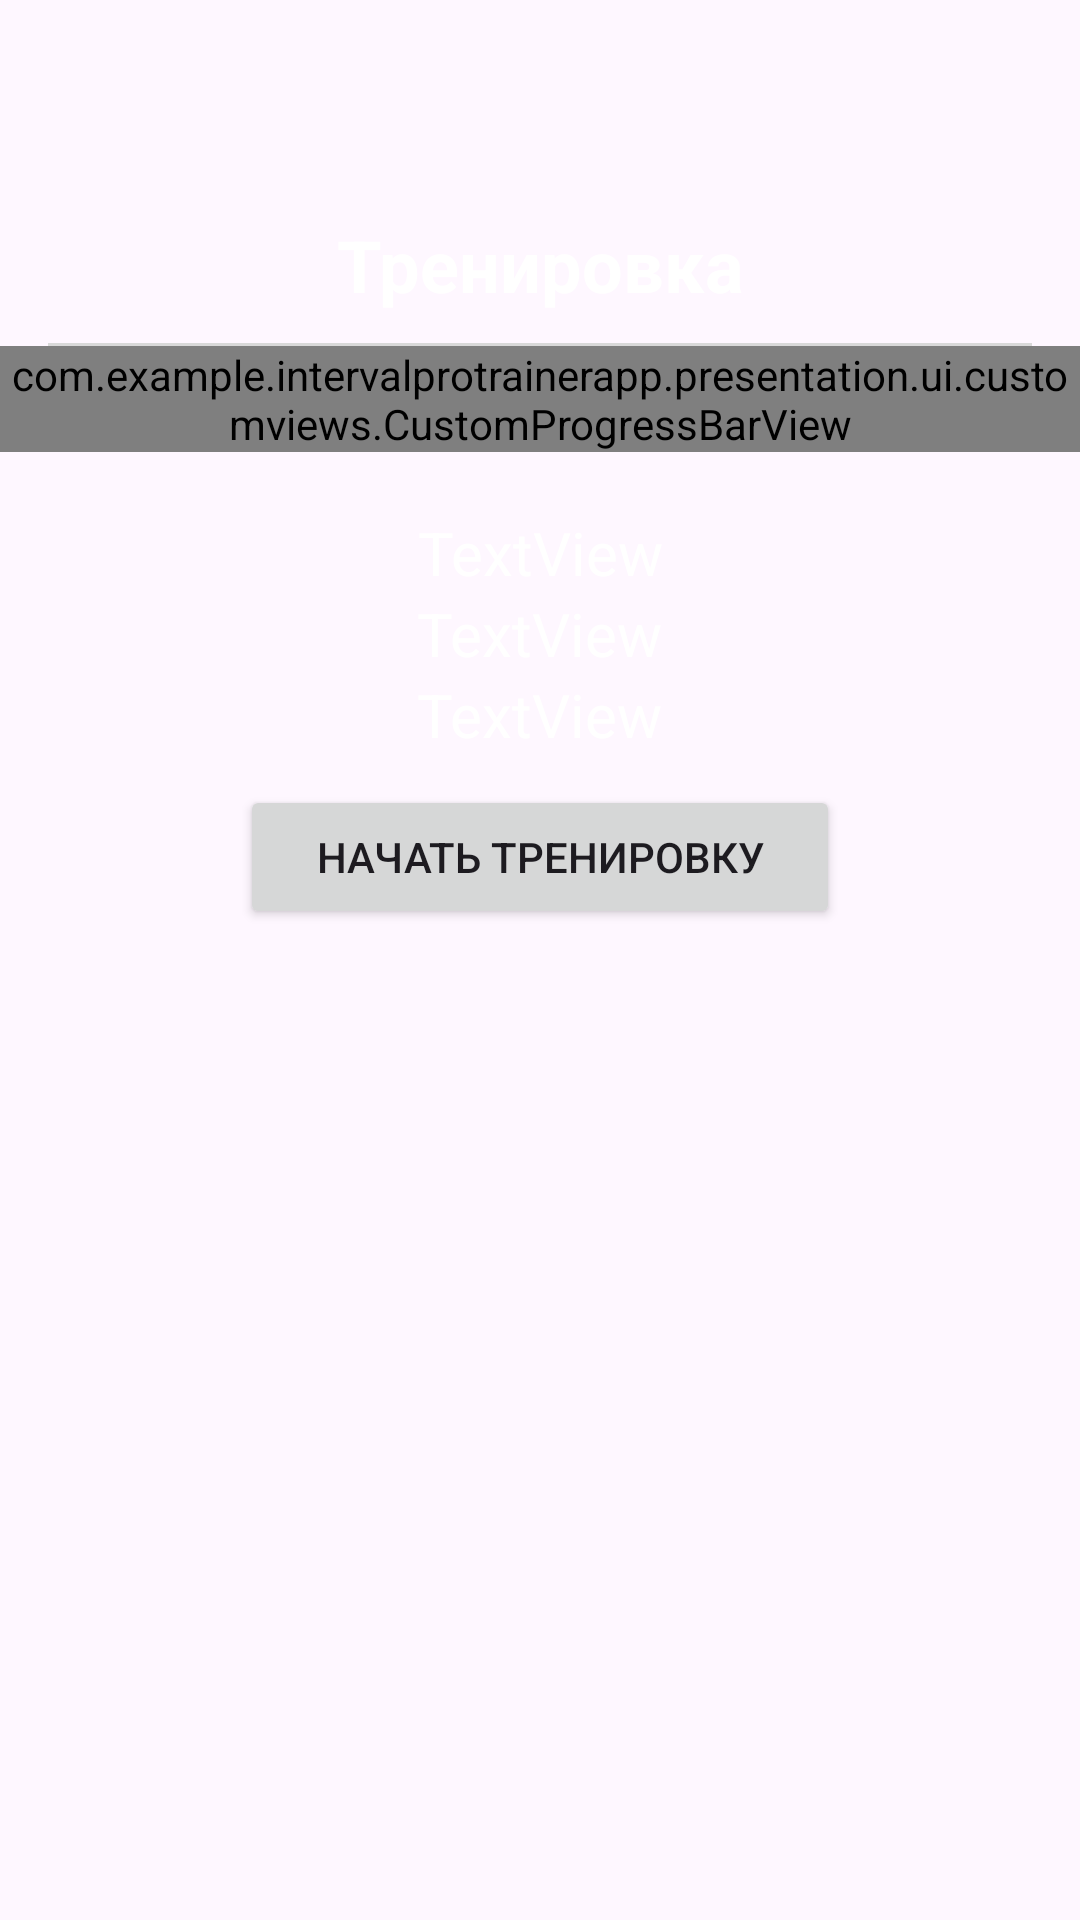

Android layout source for this screen:
<!-- AndroidManifest.xml: application theme Theme.IntervalProTrainerApp -->
<!-- res/layout/fragment_training.xml -->
<?xml version="1.0" encoding="utf-8"?>
<androidx.constraintlayout.widget.ConstraintLayout
    android:id="@+id/containerTraining"
    xmlns:android="http://schemas.android.com/apk/res/android"
    xmlns:tools="http://schemas.android.com/tools"
    android:layout_width="match_parent"
    android:layout_height="match_parent"
    xmlns:app="http://schemas.android.com/apk/res-auto">

    <TextView
        android:id="@+id/titleTraining"
        android:layout_width="match_parent"
        android:layout_height="wrap_content"
        android:layout_marginTop="72dp"
        android:gravity="center"
        android:textStyle="bold"
        android:text="Тренировка"
        android:textSize="24sp"
        android:textColor="@color/white"
        app:layout_constraintEnd_toEndOf="parent"
        app:layout_constraintHorizontal_bias="1.0"
        app:layout_constraintStart_toStartOf="parent"
        app:layout_constraintTop_toTopOf="parent" />

    <View
        android:id="@+id/view"
        android:layout_width="match_parent"
        android:layout_height="1dp"
        android:background="#D9D9D9"
        android:layout_marginTop="10dp"
        android:layout_marginHorizontal="16dp"
        app:layout_constraintEnd_toEndOf="parent"
        app:layout_constraintHorizontal_bias="0.0"
        app:layout_constraintStart_toStartOf="@+id/titleTraining"
        app:layout_constraintTop_toBottomOf="@+id/titleTraining"
        tools:ignore="MissingConstraints" />

    <com.example.intervalprotrainerapp.presentation.ui.customviews.CustomProgressBarView
        android:id="@+id/customProgressBar"
        android:layout_width="match_parent"
        android:layout_height="wrap_content"
        app:layout_constraintEnd_toEndOf="parent"
        app:layout_constraintStart_toStartOf="parent"
        app:layout_constraintTop_toBottomOf="@+id/view"
        tools:ignore="MissingConstraints" />

    <TextView
        android:id="@+id/countCycles"
        android:layout_width="wrap_content"
        android:layout_height="wrap_content"
        android:layout_marginTop="20dp"
        android:text="TextView"
        android:textColor="@color/white"
        android:textSize="20sp"
        app:layout_constraintEnd_toEndOf="parent"
        app:layout_constraintHorizontal_bias="0.501"
        app:layout_constraintStart_toStartOf="parent"
        app:layout_constraintTop_toBottomOf="@+id/customProgressBar" />

    <TextView
        android:id="@+id/countWork"
        android:layout_width="wrap_content"
        android:layout_height="wrap_content"
        android:text="TextView"
        android:textColor="@color/white"
        android:textSize="20sp"
        app:layout_constraintEnd_toEndOf="parent"
        app:layout_constraintStart_toStartOf="parent"
        app:layout_constraintTop_toBottomOf="@+id/countCycles" />

    <TextView
        android:id="@+id/countRelax"
        android:layout_width="wrap_content"
        android:layout_height="wrap_content"
        android:text="TextView"
        android:textColor="@color/white"
        android:textSize="20sp"
        app:layout_constraintEnd_toEndOf="parent"
        app:layout_constraintStart_toStartOf="parent"
        app:layout_constraintTop_toBottomOf="@+id/countWork" />

    <LinearLayout
        android:id="@+id/linearLayout"
        android:layout_width="wrap_content"
        android:layout_height="wrap_content"
        android:layout_marginTop="10dp"
        android:orientation="horizontal"
        app:layout_constraintEnd_toEndOf="parent"
        app:layout_constraintStart_toStartOf="parent"
        app:layout_constraintTop_toBottomOf="@+id/countRelax"
        tools:ignore="MissingConstraints">

        <Button
            android:id="@+id/buttonStart"
            android:layout_width="200dp"
            android:layout_height="match_parent"
            android:layout_marginHorizontal="6dp"
            android:text="Начать тренировку"
            android:visibility="visible" />

        <Button
            android:id="@+id/buttonSkip"
            android:layout_width="wrap_content"
            android:layout_height="match_parent"
            android:layout_marginHorizontal="6dp"
            android:text="Пропустить"
            android:visibility="gone" />

        <Button
            android:id="@+id/buttonStop"
            android:layout_width="wrap_content"
            android:layout_height="match_parent"
            android:layout_marginHorizontal="6dp"
            android:text="Стоп"
            android:visibility="gone" />



    </LinearLayout>

</androidx.constraintlayout.widget.ConstraintLayout>
<!-- resources referenced by this layout -->
<resources>
  <color name="white">#FFFFFFFF</color>
  <style name="Theme.IntervalProTrainerApp" parent="Base.Theme.IntervalProTrainerApp" />
  <style name="Base.Theme.IntervalProTrainerApp" parent="Theme.Material3.DayNight.NoActionBar">
          
          
      </style>
</resources>
